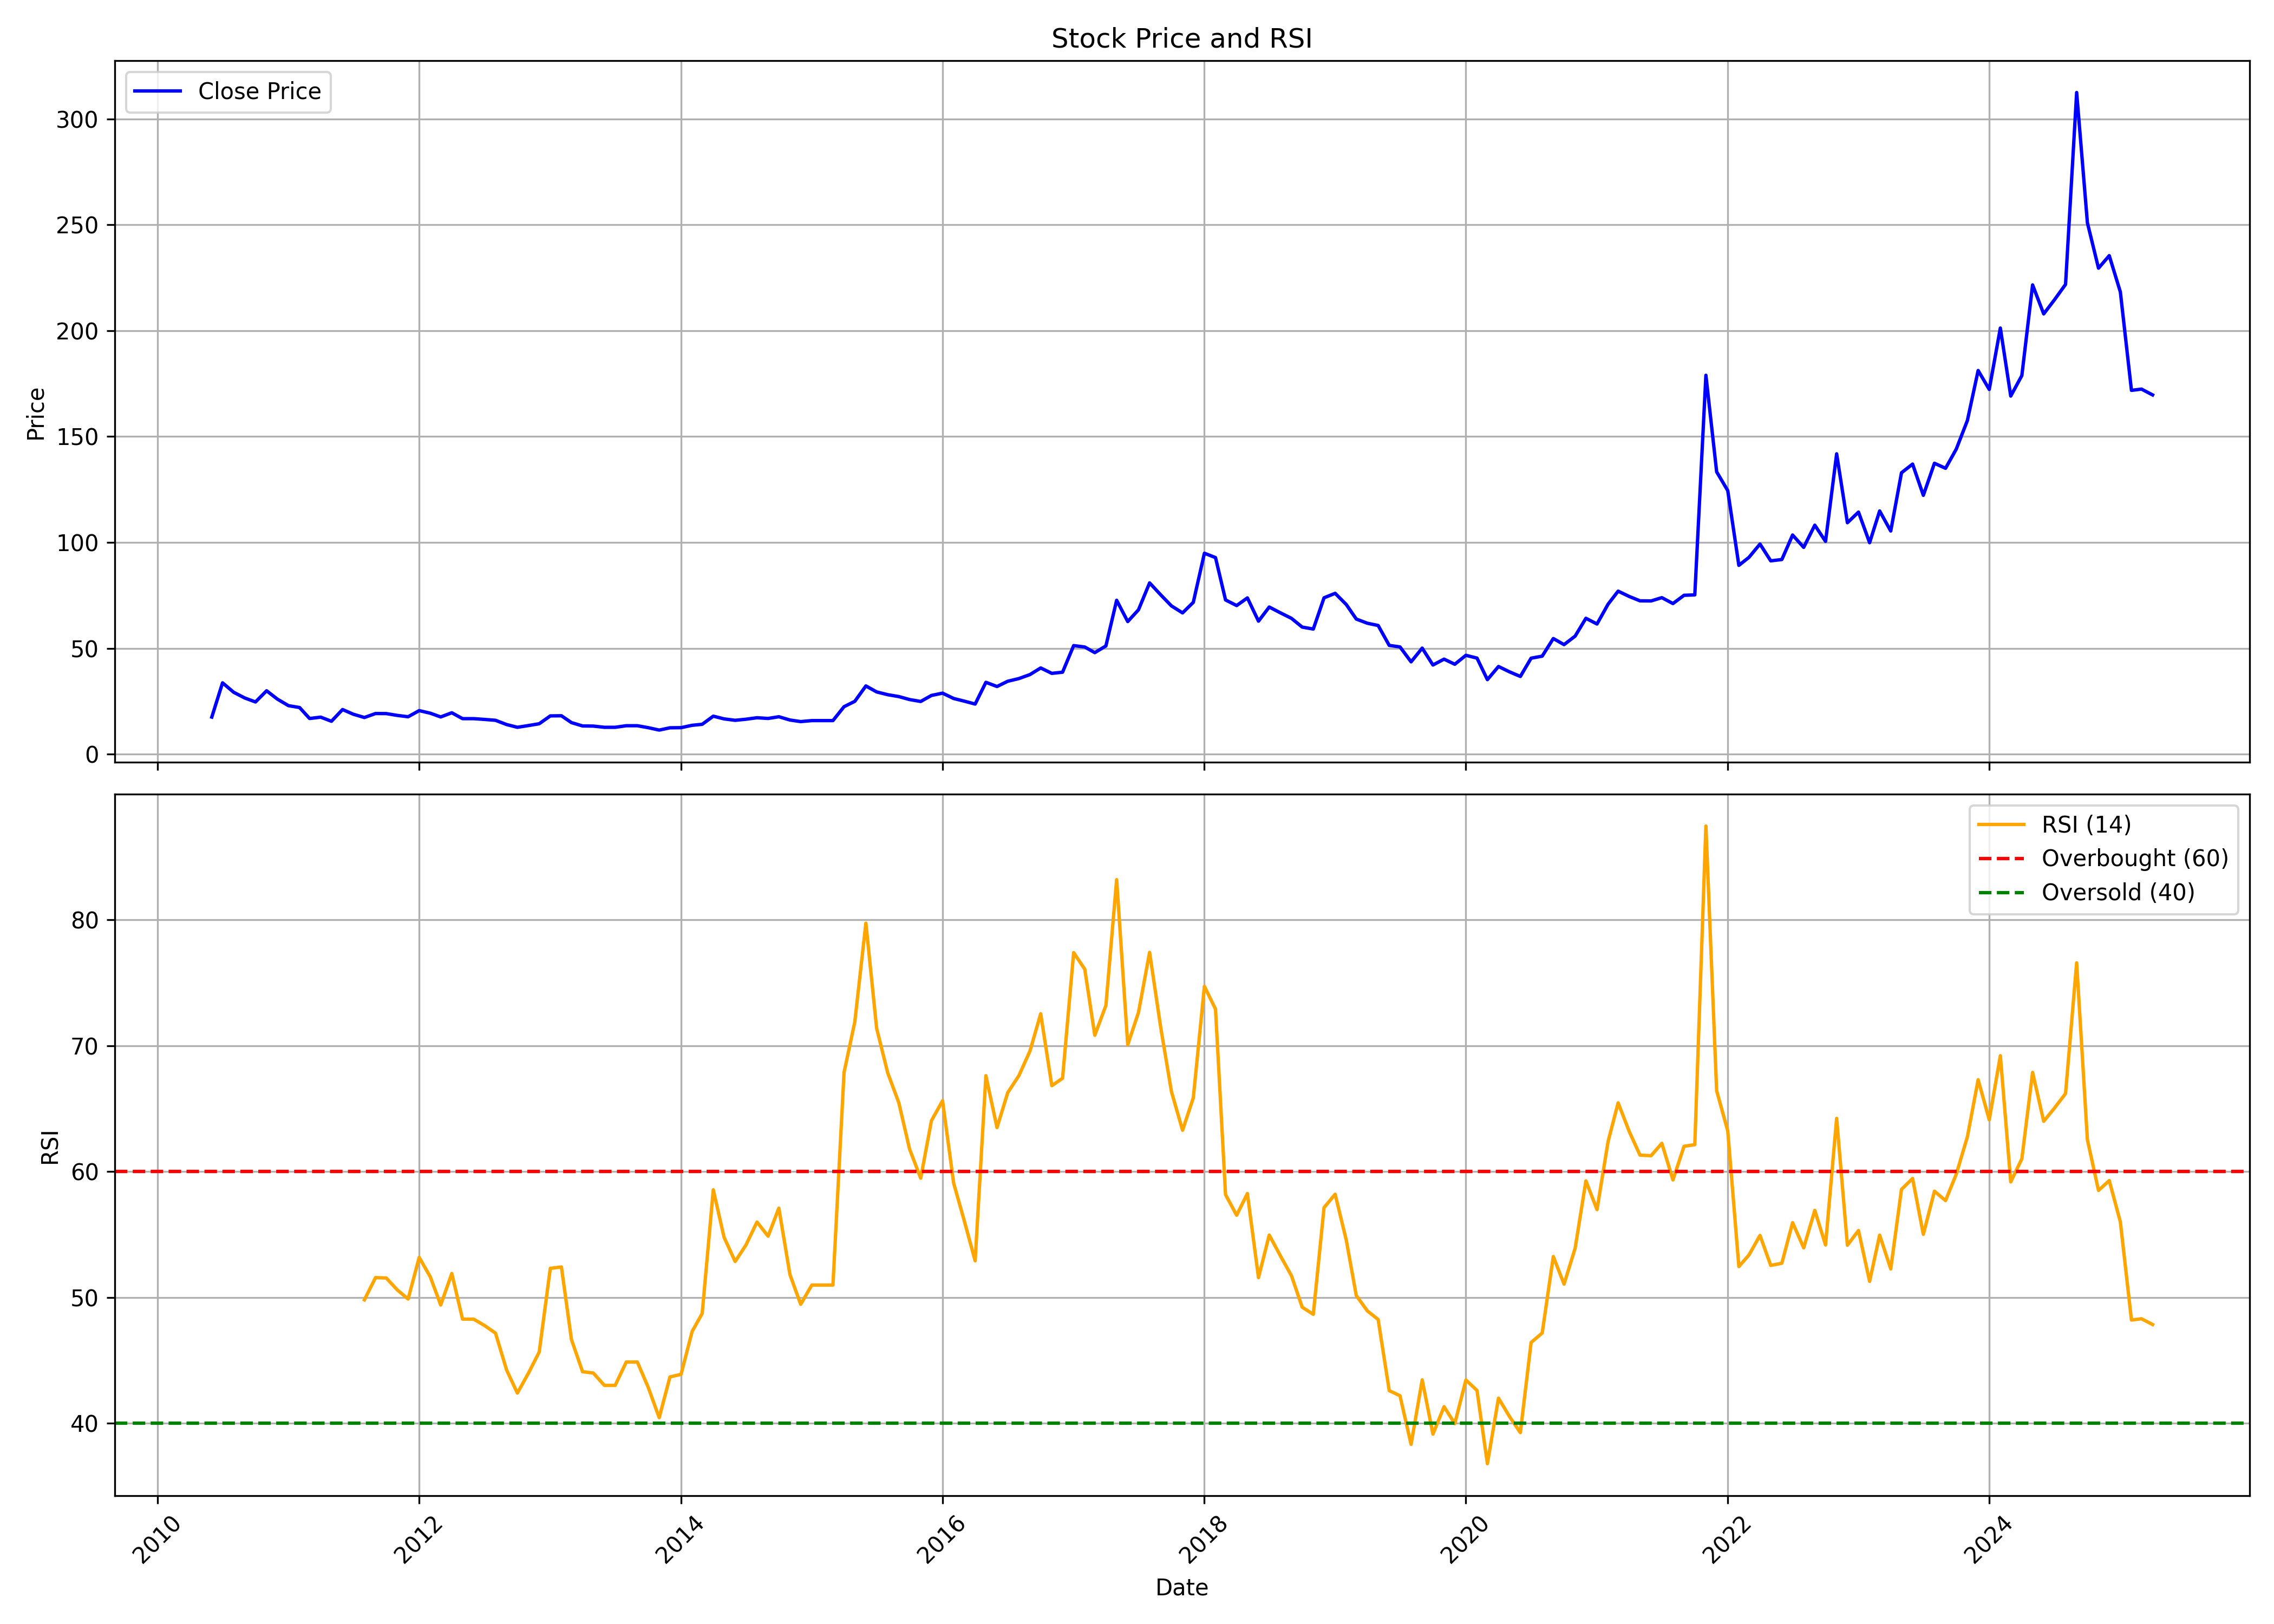

Values plotted in this chart, from the file beside it:
, Unnamed: 0, date, symbol, open, high, low, close, volume, rsi
0, 0, 2010-06-01, LFIC, 11.14, 17.5, 11.14, 17.5, 700, 
1, 1, 2010-07-01, LFIC, 21, 49.79, 21, 33.67, 30262, 
2, 2, 2010-08-01, LFIC, 32.35, 33.46, 27.89, 29.22, 31908, 
3, 3, 2010-09-01, LFIC, 28.1, 32.35, 25.48, 26.51, 23662, 
4, 4, 2010-10-01, LFIC, 25.69, 30.48, 24.39, 24.63, 22954, 
5, 5, 2010-11-01, LFIC, 26.8, 44.34, 23, 29.93, 310453, 
6, 6, 2010-12-01, LFIC, 29.9, 29.9, 23.75, 25.99, 9693, 
7, 7, 2011-01-01, LFIC, 26.88, 27.43, 22.72, 22.89, 1384, 
8, 8, 2011-02-01, LFIC, 22.89, 25.66, 20.98, 22, 1723, 
9, 9, 2011-03-01, LFIC, 22, 22, 16.68, 16.82, 4521, 
10, 10, 2011-04-01, LFIC, 16.9, 17.73, 15.21, 17.46, 4259, 
11, 11, 2011-05-01, LFIC, 17.18, 17.46, 15.52, 15.52, 4268, 
12, 12, 2011-06-01, LFIC, 16.29, 22.17, 16.29, 21.06, 3784, 
13, 13, 2011-07-01, LFIC, 21.06, 21.86, 18.84, 18.84, 5366, 
14, 14, 2011-08-01, LFIC, 18.84, 20.76, 17.07, 17.29, 1499, 49.81
15, 15, 2011-09-01, LFIC, 18.66, 20.28, 17.35, 19.17, 3025, 51.58
16, 16, 2011-10-01, LFIC, 19.14, 20.1, 18.36, 19.14, 3751, 51.55
17, 17, 2011-11-01, LFIC, 19.14, 20.04, 18.25, 18.28, 5270, 50.6
18, 18, 2011-12-01, LFIC, 19.14, 19.29, 17.62, 17.65, 4790, 49.88
19, 19, 2012-01-01, LFIC, 17.65, 20.55, 16.9, 20.55, 947, 53.19
20, 20, 2012-02-01, LFIC, 20.55, 21.54, 17.65, 19.32, 949, 51.63
21, 21, 2012-03-01, LFIC, 19.32, 20.22, 15.79, 17.56, 2038, 49.4
22, 22, 2012-04-01, LFIC, 18.33, 21.57, 18.19, 19.53, 343, 51.91
23, 23, 2012-05-01, LFIC, 19.53, 19.53, 16.45, 16.75, 1687, 48.28
24, 24, 2012-06-01, LFIC, 16.75, 17.59, 15.94, 16.75, 1631, 48.28
25, 25, 2012-07-01, LFIC, 16.75, 17.56, 15.31, 16.39, 1704, 47.78
26, 26, 2012-08-01, LFIC, 17.17, 17.17, 14.57, 15.97, 2057, 47.17
27, 27, 2012-09-01, LFIC, 16.09, 16.88, 13.33, 13.97, 4561, 44.24
28, 28, 2012-10-01, LFIC, 14, 15.39, 12.67, 12.67, 1735, 42.4
29, 29, 2012-11-01, LFIC, 12.35, 14.92, 12.03, 13.49, 5868, 43.99
30, 30, 2012-12-01, LFIC, 13.49, 15.58, 12.48, 14.35, 1692, 45.66
31, 31, 2013-01-01, LFIC, 14.57, 18.94, 13.93, 18.05, 2822, 52.32
32, 32, 2013-02-01, LFIC, 18.05, 18.94, 17.26, 18.12, 235, 52.42
33, 33, 2013-03-01, LFIC, 18.12, 18.12, 14.88, 14.88, 5345, 46.66
34, 34, 2013-04-01, LFIC, 14.35, 14.85, 13.3, 13.3, 1370, 44.1
35, 35, 2013-05-01, LFIC, 13.3, 13.3, 12.67, 13.24, 240, 44
36, 36, 2013-06-01, LFIC, 13.24, 13.3, 12.35, 12.67, 3360, 43.01
37, 37, 2013-07-01, LFIC, 12.67, 12.67, 12.67, 12.67, 0, 43.01
38, 38, 2013-08-01, LFIC, 13.48, 13.48, 13.41, 13.41, 1900, 44.87
39, 39, 2013-09-01, LFIC, 13.41, 13.41, 13.41, 13.41, 0, 44.87
40, 40, 2013-10-01, LFIC, 13.14, 13.14, 12.5, 12.5, 660, 42.88
41, 41, 2013-11-01, LFIC, 12.5, 12.5, 11.35, 11.35, 324, 40.45
42, 42, 2013-12-01, LFIC, 11.35, 12.43, 11.35, 12.43, 631, 43.69
43, 43, 2014-01-01, LFIC, 12.8, 13.14, 12.43, 12.5, 1442, 43.89
44, 44, 2014-02-01, LFIC, 12.5, 14.35, 12.5, 13.61, 2895, 47.31
45, 45, 2014-03-01, LFIC, 13.61, 14.08, 12.8, 14.08, 822, 48.73
46, 46, 2014-04-01, LFIC, 14.69, 17.92, 12.8, 17.92, 3030, 58.56
47, 47, 2014-05-01, LFIC, 17.92, 21.19, 16.64, 16.64, 2758, 54.79
48, 48, 2014-06-01, LFIC, 17.45, 18.46, 15.97, 15.97, 5112, 52.86
49, 49, 2014-07-01, LFIC, 15.19, 16.91, 14.66, 16.47, 4702, 54.16
50, 50, 2014-08-01, LFIC, 16.47, 18.09, 16.47, 17.18, 902, 56
51, 51, 2014-09-01, LFIC, 16.85, 18.46, 16.1, 16.85, 5264, 54.87
52, 52, 2014-10-01, LFIC, 16.85, 17.69, 16.17, 17.65, 658, 57.1
53, 53, 2014-11-01, LFIC, 17.65, 17.65, 16.1, 16.1, 1774, 51.82
54, 54, 2014-12-01, LFIC, 16.1, 16.1, 15.36, 15.36, 465, 49.46
55, 55, 2015-01-01, LFIC, 15.36, 17.18, 13.91, 15.83, 2623, 50.99
56, 56, 2015-02-01, LFIC, 15.83, 15.83, 15.83, 15.83, 0, 50.99
57, 57, 2015-03-01, LFIC, 15.83, 15.83, 15.83, 15.83, 0, 50.99
58, 58, 2015-04-01, LFIC, 15.83, 24.36, 15.83, 22.4, 8926, 67.88
59, 59, 2015-05-01, LFIC, 22.4, 24.93, 20.62, 24.93, 4370, 71.89
... 119 more rows
